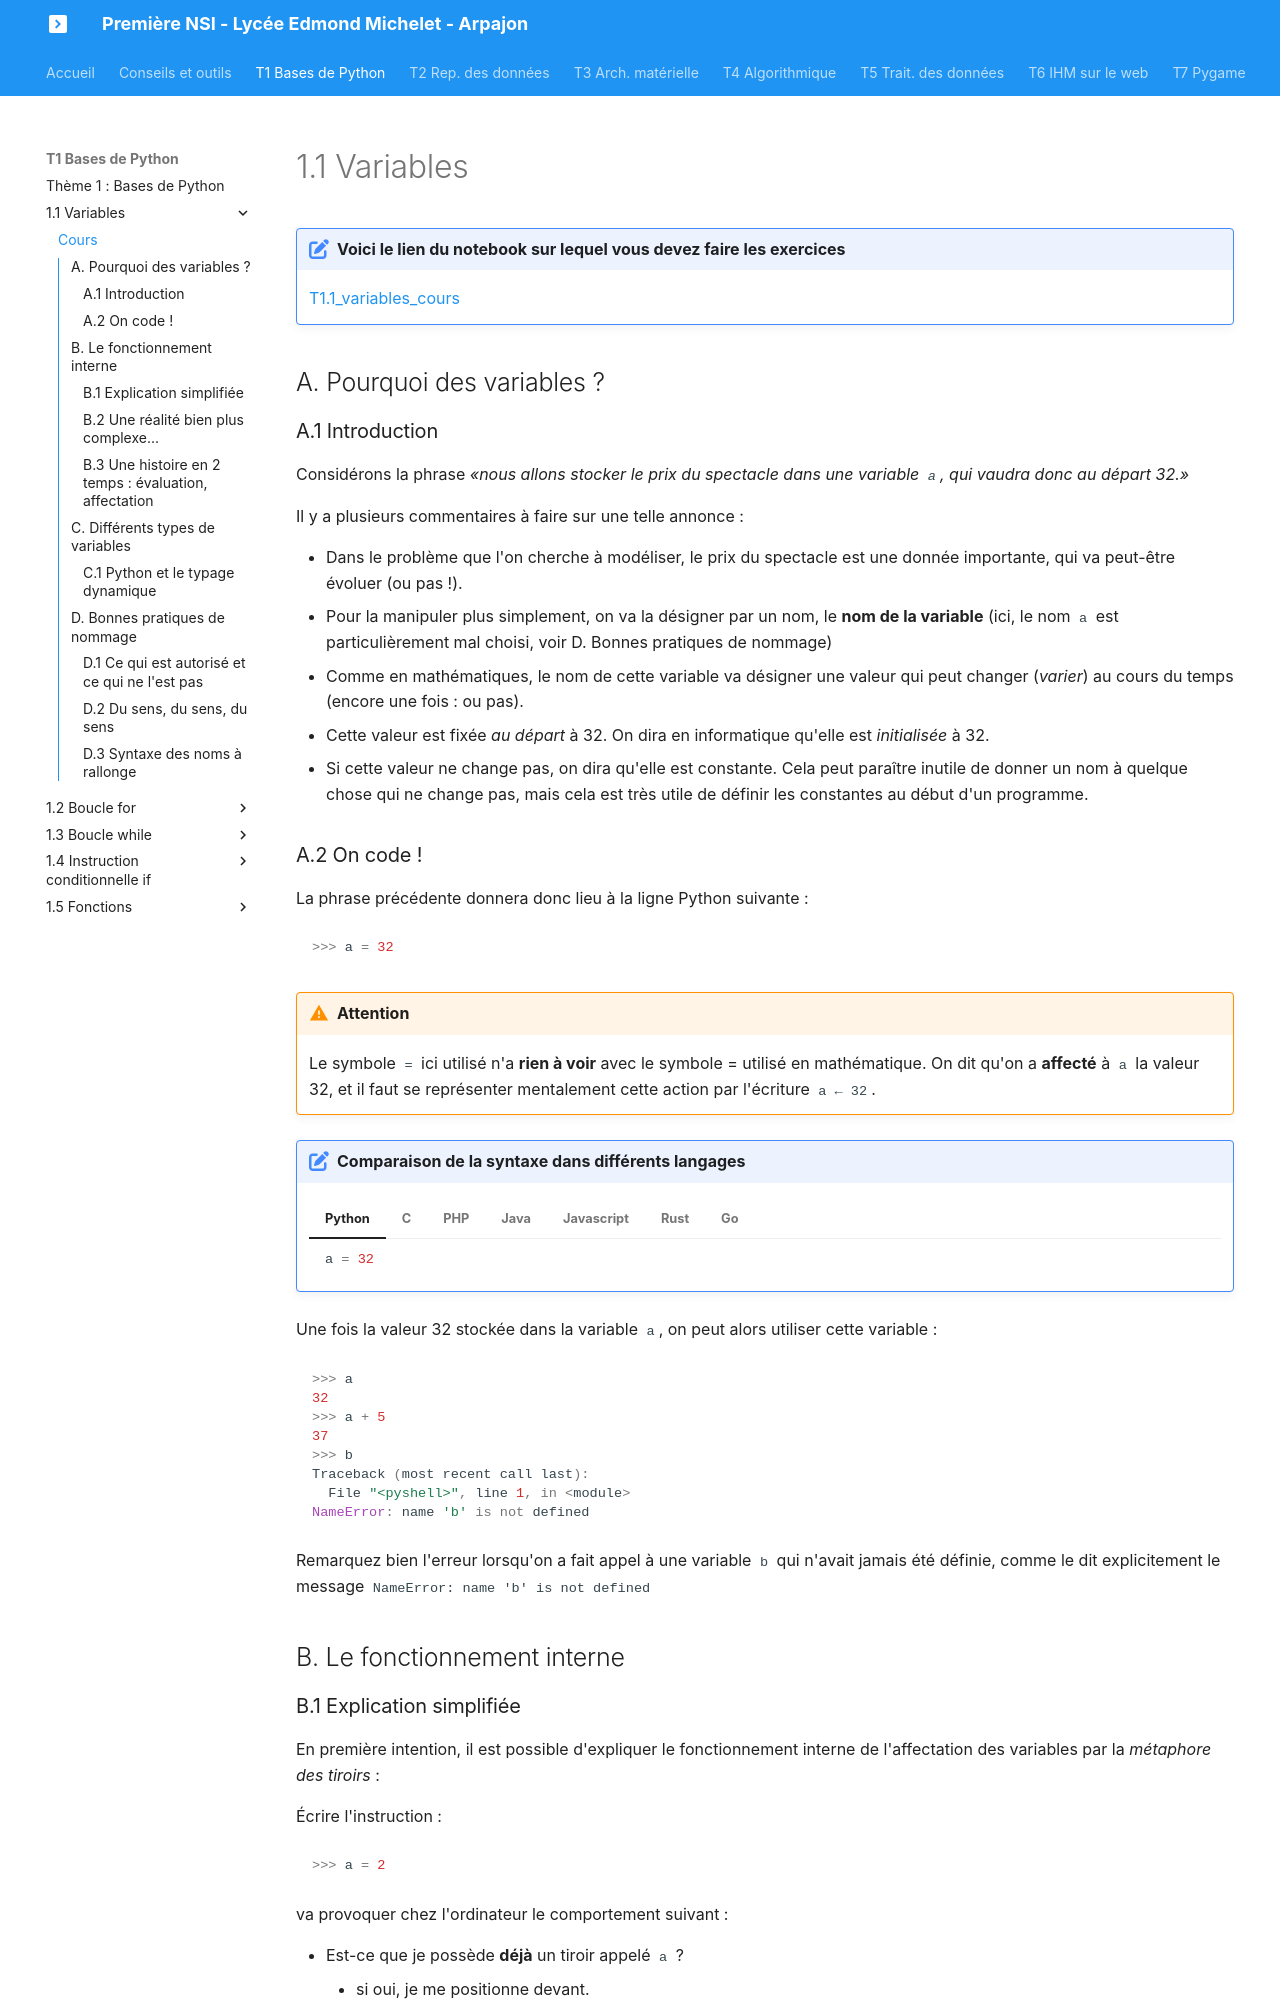

repository: nsimichelet91/1NSI · page: T1_Demarrer_en_Python/1.1_Variables/cours/index.html · generator: mkdocs

# 1.1 Variables 

!!! note "Voici le lien du notebook sur lequel vous devez faire les exercices"
	[T1.1_variables_cours](https://capytale2.ac-paris.fr/web/c/4ead-631441/mln){: target = "_blank"} 

## A. Pourquoi des variables ?

### A.1 Introduction
Considérons la phrase *«nous allons stocker le prix du spectacle dans une variable  ```a```, qui vaudra donc au départ 32.»*

Il y a plusieurs commentaires à faire sur une telle annonce :

- Dans le problème que l'on cherche à modéliser, le prix du spectacle est une donnée importante, qui va peut-être évoluer (ou pas !).
- Pour la manipuler plus simplement, on va la désigner par un nom, le **nom de la variable** (ici, le nom ```a``` est particulièrement mal choisi, voir D. Bonnes pratiques de nommage)
- Comme en mathématiques, le nom de cette variable va désigner une valeur qui peut changer (*varier*) au cours du temps (encore une fois : ou pas).
- Cette valeur est fixée *au départ* à 32. On dira en informatique qu'elle est *initialisée* à 32.
- Si cette valeur ne change pas, on dira qu'elle est constante. Cela peut paraître inutile de donner un nom à quelque chose qui ne change pas, mais cela est très utile de définir les constantes au début d'un programme. 

### A.2 On code !
La phrase précédente donnera donc lieu à la ligne Python suivante :

```python
>>> a = 32
```

!!! warning "Attention"
    Le symbole ```=``` ici utilisé n'a **rien à voir** avec le symbole = utilisé en mathématique. On dit qu'on a **affecté** à ```a``` la valeur 32, et il faut se représenter mentalement cette action par l'écriture ```a ← 32```.

!!! note "Comparaison de la syntaxe dans différents langages"

    === "Python"

        ```python
        a = 32
        ```

    === "C"

        ```c
        int a = 32;
        ```

    === "PHP"

        ```PHP
        $a = 32;
        ```


    === "Java"

        ```java
        int a = 32;
        ```

    === "Javascript"

        ```javascript
        var a = 32;
        ```
    === "Rust"

        ```rust
        let a = 32;
        ```
    === "Go"

        ```go
        a := 32
        ```
 
Une fois la valeur 32 stockée dans la variable ```a```, on peut alors utiliser cette variable :

```python
>>> a
32
>>> a + 5
37
>>> b
Traceback (most recent call last):
  File "<pyshell>", line 1, in <module>
NameError: name 'b' is not defined
```

Remarquez bien l'erreur lorsqu'on a fait appel à une variable ```b``` qui n'avait jamais été définie, comme le dit explicitement le message ```NameError: name 'b' is not defined``` 

## B. Le fonctionnement interne
